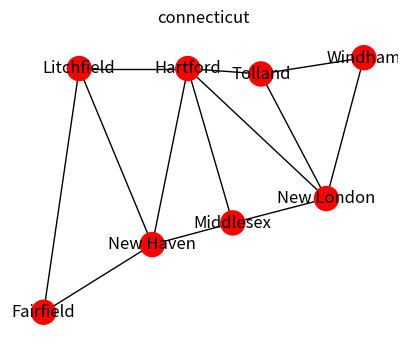
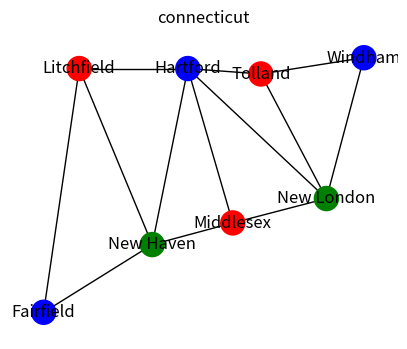
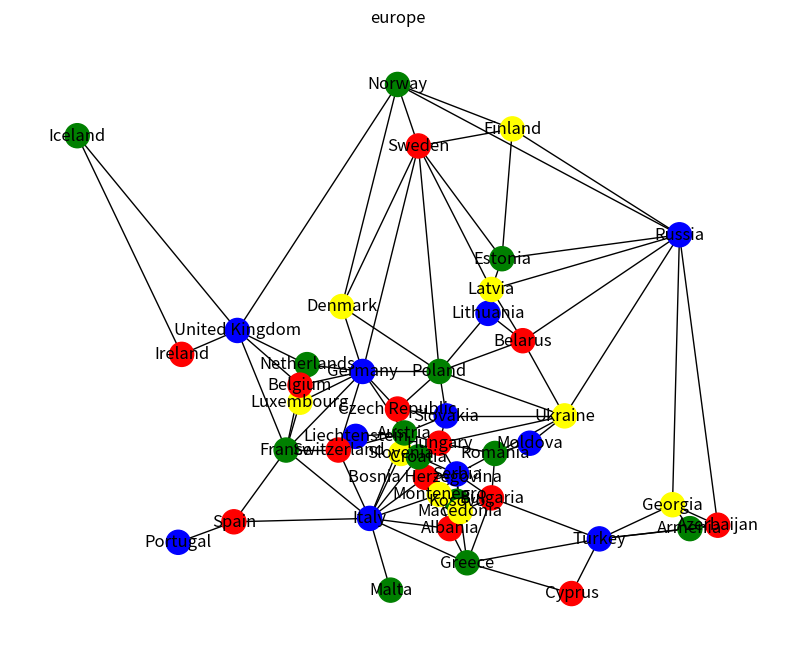

These charts were generated, in order, by the following Python code:
import matplotlib.pyplot as plt
import networkx as nx
from copy import deepcopy


def draw_map(name, planar_map, size, color_assignments=None):
    def as_dictionary(a_list):
        dct = {}
        for i, e in enumerate(a_list):
            dct[i] = e
        return dct

    G = nx.Graph()

    labels = as_dictionary(planar_map["nodes"])
    pos = as_dictionary(planar_map["coordinates"])

    # create a List of Nodes as indices to match the "edges" entry.
    nodes = [n for n in range(0, len(planar_map["nodes"]))]

    if color_assignments:
        colors = [c for n, c in color_assignments]
    else:
        colors = ["red" for c in range(0, len(planar_map["nodes"]))]

    G.add_nodes_from(nodes)
    G.add_edges_from(planar_map["edges"])

    plt.figure(figsize=size, dpi=100)
    plt.title(name)
    nx.draw(G, node_color=colors, with_labels=True, labels=labels, pos=pos)


def order_domain_values(
    csp: dict, var: str, assignment: list[tuple[str, str]]
) -> list[str]:
    """
        `order_domain_values` orders the values (in this case color strings) for a given node, as part of solving a CSP problem. It uses the least constraining value heuristic, which orders the values by the number of unassigned neighbors with the same value. Ties are broken alphabetically. **Used by**: [backtrack](#backtrack)

    * **csp** dict: the constraint satisfaction problem to be solved. It has the form {"coordinates": list[tuple], "edges": list[tuple], "nodes": list[str] "domains": dict[str, list[str]]}.
    * **var** str: the node in the CSP to consider.
    * **assignment** list[tuple[str, str]]: the list of assignments made so far in the CSP.

    **returns** list[str]: the order of the colors to evaluate for a given node in the CSP.
    """
    assigned_nodes = [node for (node, _) in assignment]
    node_idx = csp["nodes"].index(var)
    edges_with_idx = [edge for edge in csp["edges"] if node_idx in edge]
    neighbors_with_color = {}
    for color in csp["domains"][var]:
        neighbors_with_color[color] = 0
        for edge in edges_with_idx:
            neighbor_idx = edge[1] if node_idx == edge[0] else edge[0]
            neighbor = csp["nodes"][neighbor_idx]
            if neighbor in assigned_nodes:
                continue
            if color in csp["domains"][neighbor]:
                neighbors_with_color[color] += 1
    sorted_neighbors_with_color = sorted(
        neighbors_with_color.items(), key=lambda kv: (kv[1], kv[0])
    )
    color_order = [color for color, _ in sorted_neighbors_with_color]
    return color_order


def inference(
    csp: dict, var: str, assignment: list[tuple[str, str]], trace: bool
) -> list[tuple[str, str]] | None:
    """
        `inference` performs forward checking as part of the CSP algorithm we're using. It finds the neighbors of the current node, looks at the proposed assignment, and prunes that assignment from the neighbor domains. It returns None if any of the propagated prunings result in an empty neighbor domain. **Used by**: [backtrack](#backtrack)

    * **csp** dict: the constraint satisfaction problem to be solved. It has the form {"coordinates": list[tuple], "edges": list[tuple], "nodes": list[str] "domains": dict[str, list[str]]}.
    * **var** str: the node in the CSP to consider.
    * **assignment** list[tuple[str, str]]: the list of assignments made so far in the CSP.
    * **trace** bool: a debugging flag for whether to print verbose outputs.

    **returns** list[tuple[str,str]] | None: None if the inferences/prunings caused an empty domain, or the inferences performed so they can added back in later if needed during backtracking.
    """
    inferences = []
    assignment_dict = dict(assignment)
    var_color = assignment_dict[var]
    node_idx = csp["nodes"].index(var)
    edges_with_idx = [edge for edge in csp["edges"] if node_idx in edge]
    for edge in edges_with_idx:
        neighbor_idx = edge[1] if node_idx == edge[0] else edge[0]
        neighbor = csp["nodes"][neighbor_idx]
        if neighbor in assignment_dict:
            continue
        if var_color in csp["domains"][neighbor]:
            csp["domains"][neighbor].remove(var_color)
            inferences.append((neighbor, var_color))
            if not csp["domains"][neighbor]:
                if trace:
                    print(f"empty domain for node {neighbor}, backtracking")
                return None
    if trace:
        print(f"tree prunings from inference function {inferences}")
    return inferences


def select_unassigned_variable(
    csp: dict, assignment: list[tuple[str, str]], trace: bool
) -> str:
    """
        `select_unassigned_variable` uses the degree heuristic to select the next unassigned variable in solving a constraint satisfaction problem. It finds the unassigned variables, checks how many unassigned connections each of those variables has, and then selects the variable with the most connections. Any ties are broken by alphabetical order. **Used by**: [backtrack](#backtrack)

    * **csp** dict: the constraint satisfaction problem to be solved. It has the form {"coordinates": list[tuple], "edges": list[tuple], "nodes": list[str] "domains": dict[str, list[str]]}.
    * **assignment** list[tuple[str, str]]: the list of assignment made so far in the CSP.
    * **trace** bool: a debugging flag for whether to print verbose outputs.

    **returns** str: the next variable to be assigned in the CSP.
    """
    assigned_nodes = [var for (var, _) in assignment]
    unassigned_nodes = [node for node in csp["nodes"] if node not in assigned_nodes]
    num_neighbors = {}
    for node in unassigned_nodes:
        num_neighbors[node] = 0
        node_idx = csp["nodes"].index(node)
        edges_with_idx = [edge for edge in csp["edges"] if node_idx in edge]
        for edge in edges_with_idx:
            edge_idx = edge[1] if node_idx == edge[0] else edge[0]
            if csp["nodes"][edge_idx] not in assigned_nodes:
                num_neighbors[node] += 1
    sorted_neighbors = dict(
        sorted(num_neighbors.items(), key=lambda kv: (-kv[1], kv[0]))
    )
    selected = next(iter(sorted_neighbors.keys()))
    if trace:
        print(
            f"selecting variable, number of unassigned neighbors per node {sorted_neighbors}"
        )
        print(f"selected {selected}")
    return selected


def is_consistent(
    csp: dict, var: str, val: str, assignment: list[tuple[str, str]]
) -> bool:
    """
        `is_consistent` checks that a given assignment for a variable in a CSP is consistent with its assigned neighbors. **Used by**: [backtrack](#backtrack)

    * **csp** dict: the constraint satisfaction problem to be solved. It has the form {"coordinates": list[tuple], "edges": list[tuple], "nodes": list[str] "domains": dict[str, list[str]]}.
    * **var** str: the proposed color for assignment.
    * **assignment** list[tuple[str, str]]: the list of assignments made so far in the CSP.

    **returns** bool: true if the proposed variable assignment does not violate any constraints with neightbors, otherwise returns false.
    """
    node_idx = csp["nodes"].index(var)
    edges_with_idx = [edge for edge in csp["edges"] if node_idx in edge]
    for edge in edges_with_idx:
        neighbor_idx = edge[1] if node_idx == edge[0] else edge[0]
        neighbor = csp["nodes"][neighbor_idx]
        neighbor_assignment = next((t for t in assignment if t[0] == neighbor), None)
        if not neighbor_assignment:
            continue
        neighbor_color = neighbor_assignment[1]
        if val == neighbor_color:
            return False
    return True


def backtrack(
    csp: dict, assignment: list[tuple[str, str]], trace: bool
) -> list[tuple[str, str]] | None:
    """
        `backtrack` performs backtracking in the DFS as part of solving a CSP. It performs a recursive DFS search, assigning colors to nodes, and backtracks if any assignment violates constraints. It prunes the search tree prior to recursion, as well as restores the prunings when an assignment doesn't work. **Uses**: [select_unassigned_variables](#select_unassigned_variable), [order_domain_values](#order_domain_values), [inference](#inference), [backtrack](#backtrack) **Used by**: [backtracking_search](#backtracking_search)

    * **csp** dict: the constraint satisfaction problem to be solved. It has the form {"coordinates": list[tuple], "edges": list[tuple], "nodes": list[str] "domains": dict[str, list[str]]}.
    * **assignment** list[tuple[str, str]]: the list of assignments made so far in the CSP.
    * **trace** bool: a debugging flag for whether to print verbose outputs.

    **returns** list[tuple[str, str]] | None: returns the pruned CSP search tree, or None if an assignment results in failure.
    """
    if trace:
        print(f"domains: {csp['domains']}")
    if len(assignment) == len(csp["nodes"]):
        return assignment
    var = select_unassigned_variable(csp, assignment, trace)
    values = order_domain_values(csp, var, assignment)
    for val in values:
        if trace:
            print(
                f"evaluating variable {var} with value {val} from ordered values {values}"
            )
        if is_consistent(csp, var, val, assignment):
            pruned_csp = deepcopy(csp)
            assignment.append((var, val))
            if trace:
                print("assignment ", assignment)
            pruned_csp["domains"][var] = [val]
            inferences = inference(pruned_csp, var, assignment, trace)
            if inferences is not None:
                result = backtrack(pruned_csp, assignment, trace)
                if result is not None:
                    return result
            assignment.remove((var, val))
    return None


def augment_csp(csp: dict, color_list: list[str]) -> dict:
    """
        `augment_csp` augments the original CSP data structure with the domain for each node (i.e. the color list). This allows us to implement forward checking in solving the problem. **Used by**: [backtracking_search](#backtracking_search)

    * **csp** dict: the constraint satisfaction problem to be solved. It has the form {"coordinates": list[tuple], "edges": list[tuple], "nodes": list[str]}.
    * **color_list** list[str]: the list of colors to be used in coloring the map, and also for the domain for each variable.

    **returns** dict: the augmented CSP, with the domains for each variable added. It now has the form {"coordinates": list[tuple], "edges": list[tuple], "nodes": list[str] "domains": dict[str, list[str]]}
    """
    augmented_csp = deepcopy(csp)
    augmented_csp["domains"] = {n: list(color_list) for n in augmented_csp["nodes"]}
    return augmented_csp


def backtracking_search(
    csp: dict[str, list[tuple] | list[str]], color_list: list[str], trace: bool
) -> list[tuple[str, str]] | None:
    """
        `backtracking_search` is a wrapper around the CSP backtracking algorithm that performs some additional processing. It augments the original CSP problem given from color_map, by adding the domain for each variable. It also reorders the assignments to match the variable order in the original CSP before passing the resulting assignment back to color_map. **Uses**: [backtrack](#backtrack) **Used by**: [color_map](#color_map)

    * **csp** dict: the constraint satisfaction problem to be solved. It has the form {"coordinates": list[tuple], "edges": list[tuple], "nodes": list[str]}.
    * **color_list** list[str]: the list of allowed colors from which to create the domain for each variable.
    * **trace** bool: a debugging flag for whether to print verbose outputs.

    **returns** list[tuple[str, str]] | None: returns the assignments in the order given in the original CSP from color_map, or None if the algorithm could not find assignments that satisfy the constraints.
    """
    augmented_csp = augment_csp(csp, color_list)
    assignment = backtrack(augmented_csp, [], trace)
    if assignment:
        tmp = dict(assignment)
        assignment = [(node, tmp[node]) for node in csp["nodes"]]
    return assignment


def color_map(
    planar_map: dict, color_list: list[str], trace=False
) -> list[tuple[str, str]] | None:
    """
        `color_map` colors an arbitrary map modeled as a graph, using the Russel and Norvig backtracking_search algorithm, implemented with backtracking, forward checking, degree heuristic for variable selection, and least contraining value for value selection. **Uses**: [backtracking_search](#backtracking_search)

    * **planar_map** the graph dictionary that is solved using the CSP techniques.
    * **color_list** list[str]: the list of allowed colors from which to create the domain for each variable.
    * **trace** bool: a debugging flag for whether to print verbose outputs.

    **returns** list[tuple[str, str]] | None: the assignments for each graph node, or None if the constraints could not be met.
    """
    return backtracking_search(planar_map, color_list, trace)


connecticut = {
    "coordinates": [
        (46, 52),
        (217, 146),
        (65, 142),
        (147, 85),
        (162, 140),
        (104, 77),
        (197, 94),
        (123, 142),
    ],
    "edges": [
        (0, 2),
        (0, 5),
        (2, 5),
        (2, 7),
        (5, 7),
        (5, 3),
        (7, 3),
        (7, 4),
        (7, 6),
        (3, 6),
        (4, 6),
        (4, 1),
        (6, 1),
    ],
    "nodes": [
        "Fairfield",
        "Windham",
        "Litchfield",
        "Middlesex",
        "Tolland",
        "New Haven",
        "New London",
        "Hartford",
    ],
}
print(connecticut)

draw_map("connecticut", connecticut, (5, 4), [(n, "red") for n in connecticut["nodes"]])

connecticut_colors = color_map(
    connecticut, ["red", "blue", "green", "yellow"], trace=True
)

edges = connecticut["edges"]
nodes = connecticut["nodes"]
colors = connecticut_colors
COLOR = 1

for start, end in edges:
    try:
        assert colors[start][COLOR] != colors[end][COLOR]
    except AssertionError:
        print(f"{nodes[start]} and {nodes[end]} are adjacent but have the same color.")

draw_map("connecticut", connecticut, (5, 4), connecticut_colors)

connecticut_colors = color_map(connecticut, ["red", "blue", "green"], trace=False)
if connecticut_colors:
    draw_map("connecticut", connecticut, (5, 4), connecticut_colors)

europe = {
    "coordinates": [
        (47, 28),
        (108, 14),
        (18, 147),
        (48, 83),
        (98, 59),
        (148, 57),
        (160, 13),
        (63, 34),
        (84, 80),
        (82, 69),
        (136, 95),
        (194, 32),
        (94, 97),
        (143, 149),
        (140, 111),
        (110, 67),
        (127, 40),
        (118, 47),
        (111, 54),
        (189, 39),
        (202, 33),
        (82, 74),
        (110, 162),
        (137, 102),
        (93, 55),
        (125, 32),
        (128, 37),
        (122, 42),
        (116, 53),
        (124, 65),
        (146, 87),
        (138, 54),
        (137, 41),
        (64, 90),
        (130, 22),
        (168, 29),
        (78, 55),
        (116, 144),
        (122, 57),
        (158, 65),
        (122, 78),
        (112, 60),
        (127, 48),
        (191, 118),
        (100, 78),
        (102, 35),
    ],
    "edges": [
        (2, 3),
        (2, 33),
        (3, 33),
        (33, 36),
        (33, 21),
        (33, 8),
        (33, 22),
        (0, 7),
        (7, 36),
        (7, 45),
        (36, 21),
        (36, 9),
        (36, 44),
        (36, 24),
        (36, 45),
        (21, 8),
        (21, 9),
        (21, 44),
        (8, 44),
        (9, 44),
        (44, 12),
        (44, 37),
        (44, 40),
        (44, 15),
        (44, 41),
        (44, 24),
        (12, 22),
        (12, 37),
        (12, 40),
        (22, 37),
        (22, 13),
        (22, 43),
        (37, 13),
        (37, 14),
        (37, 23),
        (37, 40),
        (13, 14),
        (13, 43),
        (14, 23),
        (14, 43),
        (23, 10),
        (23, 30),
        (23, 43),
        (10, 40),
        (10, 30),
        (40, 15),
        (40, 29),
        (40, 30),
        (40, 39),
        (15, 41),
        (15, 29),
        (41, 4),
        (41, 24),
        (41, 45),
        (41, 18),
        (41, 38),
        (41, 29),
        (4, 24),
        (24, 45),
        (45, 1),
        (45, 34),
        (45, 25),
        (45, 27),
        (45, 17),
        (45, 28),
        (45, 18),
        (34, 25),
        (34, 26),
        (34, 32),
        (34, 6),
        (34, 35),
        (25, 26),
        (25, 16),
        (25, 27),
        (26, 16),
        (26, 42),
        (26, 32),
        (16, 27),
        (16, 42),
        (27, 17),
        (27, 42),
        (17, 42),
        (17, 28),
        (42, 28),
        (42, 38),
        (42, 31),
        (42, 32),
        (28, 18),
        (28, 38),
        (18, 38),
        (38, 29),
        (38, 39),
        (38, 31),
        (29, 39),
        (30, 39),
        (30, 43),
        (39, 5),
        (39, 31),
        (39, 43),
        (5, 31),
        (31, 32),
        (32, 35),
        (6, 35),
        (35, 19),
        (35, 11),
        (35, 20),
        (19, 11),
        (19, 20),
        (19, 43),
        (11, 20),
        (20, 43),
    ],
    "nodes": [
        "Portugal",
        "Malta",
        "Iceland",
        "Ireland",
        "Liechtenstein",
        "Moldova",
        "Cyprus",
        "Spain",
        "Netherlands",
        "Luxembourg",
        "Lithuania",
        "Armenia",
        "Denmark",
        "Finland",
        "Estonia",
        "Czech Republic",
        "Kosovo",
        "Bosnia Herzegovina",
        "Slovenia",
        "Georgia",
        "Azerbaijan",
        "Belgium",
        "Norway",
        "Latvia",
        "Switzerland",
        "Albania",
        "Macedonia",
        "Montenegro",
        "Croatia",
        "Slovakia",
        "Belarus",
        "Romania",
        "Bulgaria",
        "United Kingdom",
        "Greece",
        "Turkey",
        "France",
        "Sweden",
        "Hungary",
        "Ukraine",
        "Poland",
        "Austria",
        "Serbia",
        "Russia",
        "Germany",
        "Italy",
    ],
}
print(europe)

europe_colors = color_map(europe, ["red", "blue", "green", "yellow"], trace=True)

edges = europe["edges"]
nodes = europe["nodes"]
colors = europe_colors
COLOR = 1

for start, end in edges:
    try:
        assert colors[start][COLOR] != colors[end][COLOR]
    except AssertionError:
        print(f"{nodes[start]} and {nodes[end]} are adjacent but have the same color.")

draw_map("europe", europe, (10, 8), europe_colors)

europe_colors = color_map(europe, ["red", "blue", "green"], trace=False)
if europe_colors:
    draw_map("europe", europe, (10, 8), europe_colors)
